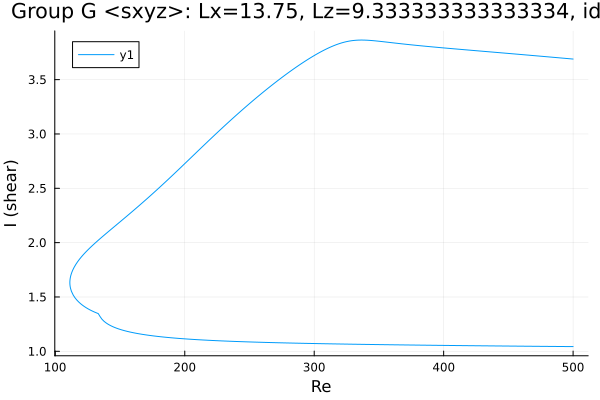

The data file committed next to this chart (first rows):
Re, shear
500.0, 3.689
498.7, 3.691
497.3, 3.692
495.9, 3.694
494.4, 3.695
493, 3.697
491.6, 3.698
490.2, 3.7
488.8, 3.701
487.4, 3.703
486, 3.704
484.5, 3.706
483.1, 3.707
481.7, 3.709
480.3, 3.71
478.9, 3.712
477.5, 3.713
476.1, 3.715
474.6, 3.716
473.2, 3.717
471.8, 3.719
470.4, 3.72
469, 3.722
467.6, 3.723
466.2, 3.725
464.7, 3.726
463.3, 3.728
461.9, 3.729
460.5, 3.731
459.1, 3.732
457.7, 3.733
456.3, 3.735
454.8, 3.736
453.4, 3.738
452, 3.739
450.6, 3.741
449.2, 3.742
447.8, 3.743
446.4, 3.745
444.9, 3.746
443.5, 3.748
442.1, 3.749
440.7, 3.751
439.3, 3.752
437.9, 3.753
436.5, 3.755
435, 3.756
433.6, 3.758
432.2, 3.759
430.8, 3.761
429.4, 3.762
429.1, 3.762
427.7, 3.764
426.3, 3.765
424.9, 3.767
423.4, 3.768
422, 3.769
420.6, 3.771
419.2, 3.772
417.8, 3.774
... 557 more rows
